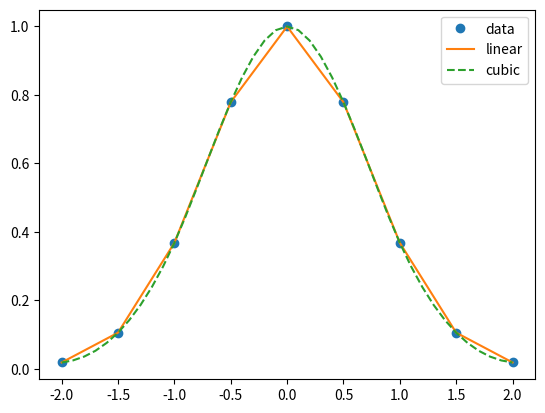

Recreate this plot in Python.
#!/usr/bin/env python
# coding: utf-8

# ## Splines
# 
# It should be clear at this point that if we want to approximate a function with an interpolating polynomial then selecting the nodes as something like Chebyshev points is essential.  However, data from many sources comes to us at node intervals that we do not control.  Most often, this is at regularly spaced intervals.  How should we interpolate between such data?  In most cases, the answer to this is that you should use splines.  Interpolation using splines is a generalization of "connecting the dots".  The most simple form, a linear interpolating spline, involves just connecting the data points with straight lines to find intermediate values.  This is illustrated below using a set of uniformly spaced points with the underlying function $f(x)=e^{-x^2}$.
# 
# <img src="./img/linspline.svg" width="400">
# 
# This is also a common technique for interpolating between values in a table.  An obvious question is: Is this the best we can do with using different polynomials between each set of points (i.e. a function defined *piecewise*)?  Aside from the issue of absolute errors in the interpolation (i.e. $|f(x)-s_i(x)|$ where $s_i(x)$ is the polynomial defined on the interval between points $i$ and $i+1$), a linear interpolatory spline is not differentiable at the node points, typically called **knots** when discussing splines, which could be problematic for many applications.  The kinks are also visually unappealing in the plot.  It turns out that it is not that difficult to construct an interpolating spline that is continuous in both first and second derivatives at the knots by using piecewise cubic polynomial functions.

# ### Cubic interpolatory splines
# 
# To be more specific, we are looking for a set of cubic polynomials $\{ S_j(x) \}_{j=0}^{n-1}$ where our interpolatory function  
# 
# $$S(x) = S_j(x)\qquad \text{if}\quad x_j \leq x \leq x_{j+1}.$$
# 
# This is illustrated below:
# 
# <img src="./img/cubicspline.svg" width="400">
# 
# We want $S(x)$ to not only be a continuous interpolation function, but continuously differentiable at least two times.  This imposes the following four conditions at each interior node:
# 
# 1. $S_j(x_j)=f(x_j),$
# 
# 2. $S_j(x_{j+1})=S_{j+1}(x_{j+1}),$ which means that $S_j(x_{j+1})=f(x_{j+1})$ making use of the first condition,
# 
# 3. $S_j'(x_{j+1})=S_{j+1}'(x_{j+1}),$
# 
# 4. $S_j''(x_{j+1})=S_{j+1}''(x_{j+1}).$
# 
# Each of the $S_j(x)$ is a cubic polynomial which we will write in the form  
# 
# ```{math}
# :label: splinepiece
# S_j(x) = a_j+b_j(x-x_j)+c_j(x-x_j)^2+d_j(x-x_j)^3.
# ```
# 
# Each of the $n-1$ different $S_j$ requires four parameters so we will need $4(n-1)$ conditions to determine them.  As the last two conditions above only apply to the interior points, we are short two conditions overall.  These are filled in with two boundary conditions.  There are a number of possibilities for the boundary conditions.  A few common choices are
# 
# - $S''(x_0)=0$ and $S''(x_n)=0.$  This choice is called a *natural* cubic interpolatory spline.
# 
# - $S'(0) = A$ and $S'(x_n)=B$ with $A$ and $B$ specified.  This choice is called a *clamped* cubic interpolatory spline.
# 
# - $S_0'''(x_{1})=S_1'''(x_{1})$ and $S_{n-2}'''(x_{n-1})=S_{n-1}'''(x_{n-1})$.  This choice is called *not-a-knot* as it, together with the continuity of the lower derivatives already required at $x_1$ and $x_{n-1}$, forces $S_0(x)\equiv S_1(x)$ and $S_{n-2}(x)\equiv S_{n-1}(x)$.
# 
# Constructing the interpolatory spline requires using the above conditions to find the parameters in Equation {eq}`splinepiece` for all $j$.

# Condition 1 can be immediately exploited to find $a_j$ by noting that evaluating Equation {eq}`splinepiece` at $x_j$ gives $S_j(x_j)=a_j$ and combining this with the first condition gives  
# 
# ```{math}
# :label: ajsolution
# a_j=f(x_j),\qquad\qquad j=0,1,...,n-1.
# ```
#   
# 
# We now evaluate $S_j$ and $S_{j+1}$ at $x_{j+1}$ and set them equal, as required by condition 2, to get  
# 
# ```{math}
# :label: a_eqn
# \begin{align}
# a_{j+1} &= S_{j+1}(x_{j+1}) \\
# &= S_j(x_{j+1}) \\
# &= a_j + b_j(x_{j+1}-x_j) + c_j (x_{j+1}-x_j)^2 + d_j(x_{j+1}-x_j)^3\\
# &= a_j + b_j h_j + c_j h_j^2 + d_j h_j^3,\\
# & \mathrm{and} \qquad\qquad j=0,...,n-2,
# \end{align}
# ```
#  
# where to simplify the notation going forward, we define  
# 
# $$ h_j = (x_{j+1}-x_j). $$
# 
# We have not yet applied condition 1 and 2 to $S_{n-1}(x_{n+1})$.  However, if we define a "dummy" polynomial $S_n$ with $a_n=f(x_n)$ then {eq}`a_eqn` can be extended to $j=n-1$.
# 
# Before making use of the conditions on the derivatives of $S(x)$ note that 
# 
# $$
# \begin{align}
# S'_j(x) &= b_j + 2 c_j(x-x_j) + 3 d_j(x-x_j)^2,\\
# S''_j(x) &= 2 c_j + 6 d_j(x-x_j).
# \end{align}
# $$
# 
# As as this implies that $S_{0}'(x)=b_0$ it should be clear that a *clamped* spline boundary condition explicitly determines $b_0$ as the (given) derivative at $x_0$.  Similarly, a *natural* spline boundary condition explicity determines $c_0=0$.
# 
# Continuity of the derivative, condition 3, then implies
# 
# ```{math}
# :label: b_eqn
# \begin{align}
# b_{j+1} &= S_{j+1}'(x_{j+1}) \\
# & = S_j'(x_{j+1}) \\
# & = b_j + 2 c_j (x_{j+1}-x_j) + 3d_j(x_{j+1}-x_j)^2\\
# &= b_j + 2c_j h_j + 3d_j h_j^2, \\
# &  \qquad\qquad  \qquad\qquad \qquad\qquad j=0,...,n-2.
# \end{align}
# ```
# 
# To extend this equation to $j=n-1$ we must make use of a boundary condition at $x_{j+1}$.  If we are constructing a *clamped* spline this would determine the derivative, and hence $b_{n}$ for the "dummy" polynomial $S_n$ if we extend this equation to $j=n-1$.  A *natural* spline instead just extends this equation to $j=n-1$ by allowing it to effectively determine the derivative $S_j'(x_{j+1})$ once we have determined the other parameters on the right hand side. 
# 
# Similarly, continuity of the second derivative, condition 4, then implies
# 
# ```{math}
# :label: c_eqn
# \begin{align}
#    c_{j+1} &= S_{j+1}''(x_{j+1}) \\
#    &= S_j''(x_{j+1}) \\
#    & = 2 c_j + 6d_j(x_{j+1}-x_j)\\
#    &= 2c_j + 3d_j h_j, \\
#    &   \qquad\qquad \qquad\qquad \qquad\qquad  \mathrm{and\,\,} j=0,...,n-2.
# \end{align}
# ```
# 
# We can again extend this equation to $j=n-1$ for a *natural* spline by replacing $c_{j+1}$ with zero (the second derivative at $x_{j+1}$).  The extension for the other boundary conditions are slightly more complicated, but not much.  You will construct these in the problems.
# 
# Equations {eq}`a_eqn`, {eq}`b_eqn`, and {eq}`c_eqn` form a coupled linear set of equations for the parameters $b_j$, $c_j$, and $d_j$ given that we know $a_j$ (from {eq}`ajsolution`) and $h_j$.  We can simplify these equations further by eliminating $b_j$ and $d_j$ to get a set of equations for the $c_j$ alone (and then once these are known they can be used to deterime the other parameters).  We first eliminate the $d_j$ by rearranging Equation {eq}`c_eqn`,  
# 
# 
# ```{math}
# :label: djsolution
# d_j = \frac{1}{3h_j}(c_{j+1}-c_j).
# ```
# 
# Substituting this into {eq}`a_eqn` then gives 
# 
# $$a_{j+1}=a_j + b_j h_j + \frac{h_j^2}{3}(2c_j+c_{j+1}),$$ 
# 
# which can be solved to give the $b_j$ in terms of the $c_j$ to get  
# 
# ```{math}
# :label: bjsolution
# b_j=\frac{1}{h_j}(a_{j+1}-a_j)-\frac{h_j}{3}(2c_j+c_{j+1}).
# ```
# 
# 
# Substituting {eq}`bjsolution` and {eq}`djsolution` into {eq}`b_eqn` gives  
# 
# $$ h_{j+1} c_{j+2} +2(h_{j+1} + h_j) c_{j+1}+h_j c_j = \frac{3}{h_{j+1}}(a_{j+2}-a_{j+1})-\frac{3}{h_j}(a_{j+1}-a_j),\qquad j=0,1,...n-2$$
# 
# This is a set of equations (for different $j$) and it is more useful to center it around $c_j$ than $c_{j+1}$. i.e. use the equation for $j\rightarrow j-1$
# 
# >
# > $$ h_j c_{j+1} +2(h_j + h_{j-1}) c_j+h_{j-1} c_{j-1} = \frac{3}{h_j}(a_{j+1}-a_j)-\frac{3}{h_{j-1}}(a_j-a_{j-1}), \qquad j=1,2,...n-1$$
# >
# 
# and using a boundary condition for $j=0$.  We can rewrite these equation and the boundary contions into a matrix equation as
# 
# ```{math}
# :label: cjsolution
# \begin{align}
#   \left[ {\begin{array}{cccccc}
#     1 & 0 & 0 & 0 & \cdots & 0\\
#     h_0 & 2(h_0+h_1) & h_1 & 0 &\cdots & 0\\
#     0 & h_1 & 2(h_1+h_2) & h_2 & 0 &\vdots \\
#     \vdots & \ddots & \ddots & \ddots & \ddots & 0\\
#     0 & \cdots & 0 & h_{n-1} & 2(h_{n-1}+h_{n-2}) & h_{n-2}\\
#     0 & \cdots & 0 & 0 & h_{n-2} & 2(h_{n-2}+h_{n-1})\\
#   \end{array} } \right]
#   \left[ {\begin{array}{c}
#   c_0 \\
#   c_1 \\
#   c_2 \\
#   \vdots \\
#   c_{n-2} \\
#   c_{n-1} \\
#   \end{array}} \right] =\\
#   \qquad\qquad\qquad
#   \left[ {\begin{array}{c}
#   0 \\
#   \frac{3}{h_1}(a_2-a_1)-\frac{3}{h_0}(a_1-a_0)\\
#   \vdots \\
#   \vdots \\
#   \frac{3}{h_{n-2}}(a_{n-1}-a_{n-2})-\frac{3}{h_{n-3}}(a_{n-2}-a_{n-3})\\
#   \frac{3}{h_{n-1}}(f(x_n)-a_{n-1})-\frac{3}{h_{n-2}}(a_{n-1}-a_{n-2})\\
#   \end{array}} \right]
# \end{align}
# ```
# 
# for the *natural* cubic spline (the first equation is the boundary condition that sets $c_0=0$ and the last equation uses the "dummy" polynomial extension of the equations where $c_n=0$). This is a diagonally dominant tridiagonal system which means that solving this system via Gaussian elimination/LU factorization without pivoting will provide a unique solution and will be numerically stable.  In addition, this can be solved in $\mathcal{O}(n)$ flops using the [Thomas algorithm](https://en.wikipedia.org/wiki/Tridiagonal_matrix_algorithm) discussed in the chapter on linear systems.
# 
# So to construct our interpolatory spline $S(x)$ (or, in other words to construct the set $\{ S_j(x) \}_{j=0}^{n-1}$) we  
# 
# 1. Use Eq.{eq}`ajsolution` to obtain the $a_j$.
# 
# 2. Solve the linear system in Eq.{eq}`cjsolution` to obtain the $c_j$.
# 
# 3. Use Eq.{eq}`bjsolution` and Eq.{eq}`djsolution`, potentially making use of boundary condtions, to obtain the $b_j$ and $d_j$.
# 
# Once we have all the paramaters, to evaluate $S(x)$ at a specific point $x$ we  
# 
# 1. Determine which interval $[x_j,x_j+1)$ the value $x$ falls in.  
# 
# 2. Evaluate and return $S_j(x)$. 

# ### Errors in Cubic Interpolatory Splines
# 
# As usual, we wish to ensure our errors are bounded and have some form of this error bound so it is clear what measures may, or may not, improve (or worsen) these errors.  This is provided by the following theorem which summarizes the results of [Hall and Meyer](https://doi.org/10.1016/0021-9045(76)90040-X) which also provides bounds on the derivatives.
# 
# **Theorem** Given $f\in C^4[a,b]$, $\max_{a\leq x \leq b} |f^{(4)}(x)|\leq M$, nodes at   
# 
# $$ a = x_0 < x_1 < \cdots < x_n=b, $$
# 
# then if $S(x)$ is the cubic interpolatory spline with clamped end conditions  
# 
# $$\begin{align}
# \max_{a\leq x \leq b}|f(x)-S(x)| &\leq \frac{5 M}{384}(\max_{a\leq x \leq b} h_j)^4,\\
# \max_{a\leq x \leq b}|f'(x)-S'(x)| &\leq \frac{M}{24}(\max_{a\leq x \leq b} h_j)^3,\\
# \max_{a\leq x \leq b}|f''(x)-S''(x)| &\leq \frac{3 M}{8}(\max_{a\leq x \leq b} h_j)^2.
# \end{align}
# $$
# 
# As we can see, splines can be reasonably good for obtaining approximations to derivatives of the underlying function as well.

# ## Using Splines
# 
# Implementing splines requires solving a tridiagonal system.  While not hard to do, it is usually not worth the effort to implement all of this yourself.  Instead, you should use a library.  [SciPy contains an implementation for natural cubic interpolatory splines](https://docs.scipy.org/doc/scipy/reference/tutorial/interpolate.html) which we illustrate the use of below.  
# 
# We first import the necessary libraries:

# In[1]:


from scipy.interpolate import interp1d
import numpy as np
import matplotlib.pyplot as plt


# The first call to `interp1d` creates an instance of the class which sets up the interpolatory spline based on the provided data points.  The instance of this class defines a __call__ method which can later be treated like a function which interpolates between known data values to obtain unknown value. Behavior at the boundary can be specified at instantiation time. The default is actually a linear interpolatory spline but contains options to get a cubic.

# In[2]:


from scipy.interpolate import interp1d
import numpy as np

x = np.linspace(-2, 2, num=9, endpoint=True)
y = np.exp(-x**2)
f = interp1d(x, y)
f2 = interp1d(x, y, kind='cubic')


# Now that we have the splines set up, we can make use of them to, for example, plot out the interpolatory function:

# In[3]:


xnew = np.linspace(-2, 2, num=41, endpoint=True)
import matplotlib.pyplot as plt
plt.plot(x, y, 'o', xnew, f(xnew), '-', xnew, f2(xnew), '--')
plt.legend(['data', 'linear', 'cubic'], loc='best')
plt.show()


# In[ ]:




